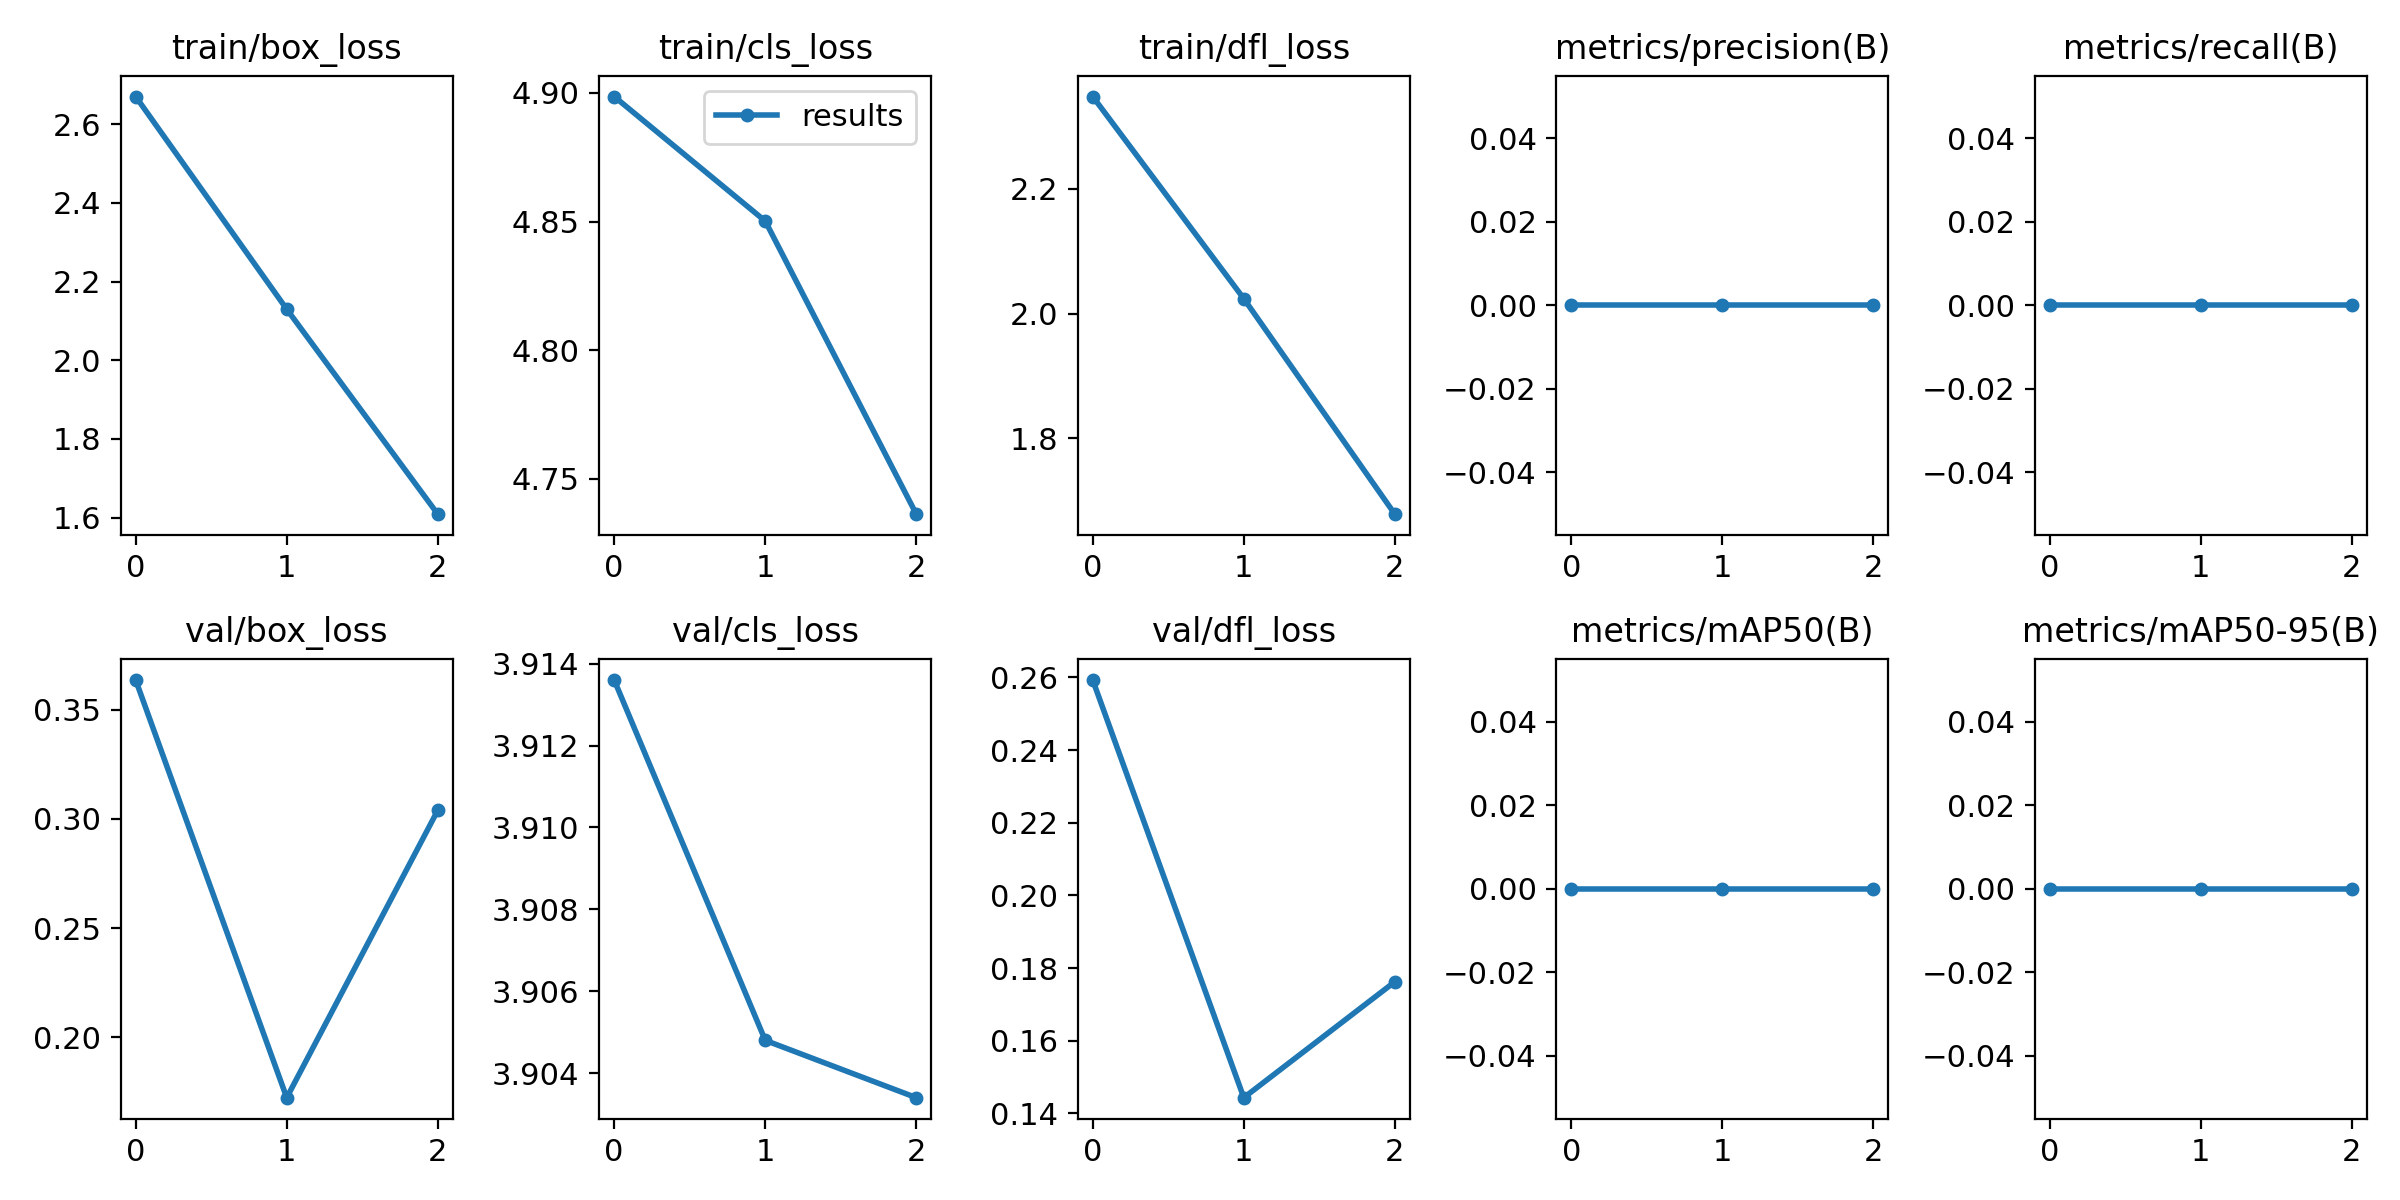

Values plotted in this chart, from the file beside it:
epoch, train/box_loss, train/cls_loss, train/dfl_loss, metrics/precision(B), metrics/recall(B), metrics/mAP50(B), metrics/mAP50-95(B), val/box_loss, val/cls_loss, val/dfl_loss, lr/pg0, lr/pg1, lr/pg2
0, 2.67, 4.899, 2.348, 0, 0, 0, 0, 0.3635, 3.914, 0.2593, 0.0856, 0.0016, 0.0016
1, 2.13, 4.85, 2.024, 0, 0, 0, 0, 0.1724, 3.905, 0.1443, 0.06921, 0.002211, 0.002211
2, 1.609, 4.736, 1.679, 0, 0, 0, 0, 0.3039, 3.903, 0.1762, 0.0517, 0.0017, 0.0017
